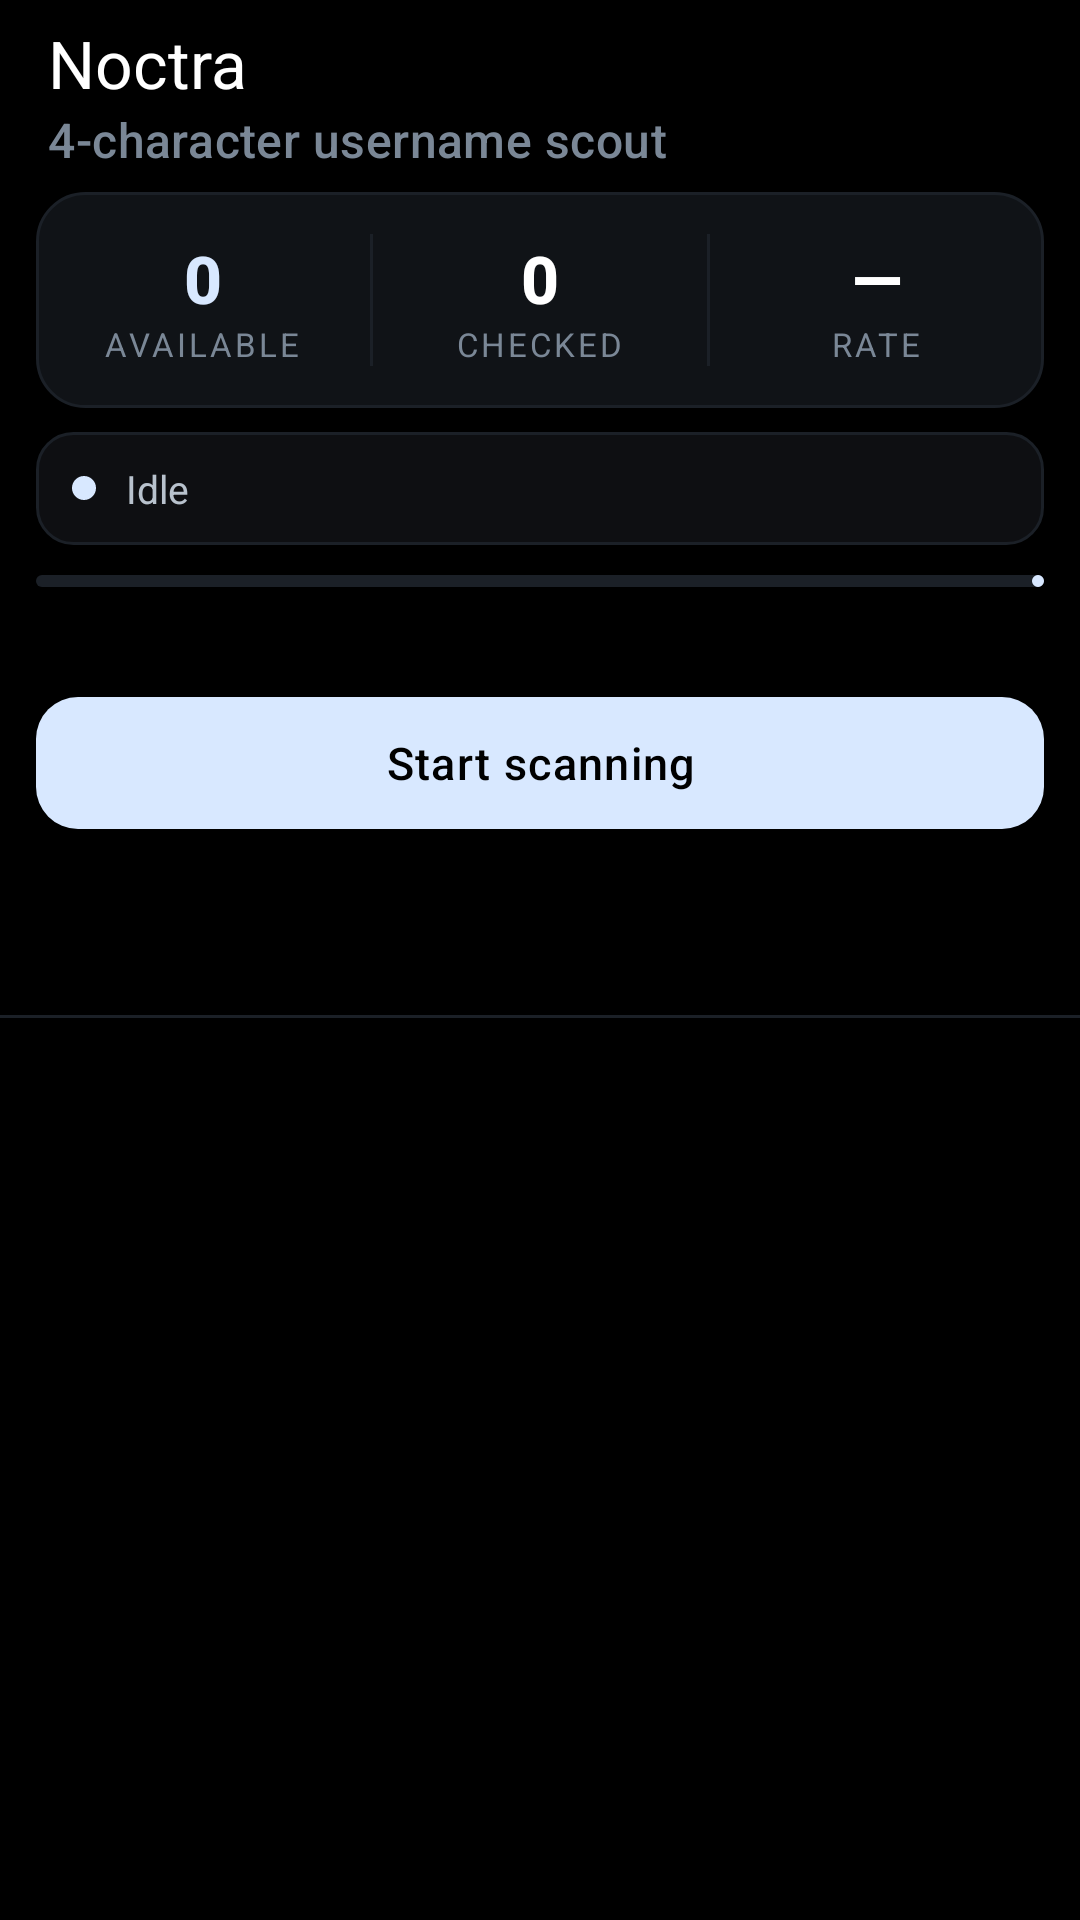

Here is an Android app screen rendered from its layout file. Give the layout XML and the strings, colors and styles it references.
<!-- AndroidManifest.xml: application theme Theme.Noctra -->
<!-- res/layout/activity_main.xml -->
<?xml version="1.0" encoding="utf-8"?>
<LinearLayout xmlns:android="http://schemas.android.com/apk/res/android"
    xmlns:app="http://schemas.android.com/apk/res-auto"
    android:layout_width="match_parent"
    android:layout_height="match_parent"
    android:orientation="vertical"
    android:background="@color/amoled"
    android:fitsSystemWindows="true">

    <com.google.android.material.appbar.MaterialToolbar
        android:id="@+id/toolbar"
        android:layout_width="match_parent"
        android:layout_height="?attr/actionBarSize"
        android:background="@color/amoled"
        app:title="@string/app_name"
        app:titleTextColor="@color/feather_white"
        app:subtitle="@string/subtitle"
        app:subtitleTextColor="@color/muted" />

    <LinearLayout
        android:layout_width="match_parent"
        android:layout_height="wrap_content"
        android:orientation="horizontal"
        android:background="@drawable/bg_card"
        android:layout_marginStart="12dp"
        android:layout_marginEnd="12dp"
        android:paddingTop="14dp"
        android:paddingBottom="14dp"
        android:baselineAligned="false">

        <LinearLayout
            android:layout_width="0dp"
            android:layout_height="wrap_content"
            android:layout_weight="1"
            android:orientation="vertical"
            android:gravity="center_horizontal">
            <TextView
                android:id="@+id/statAvailable"
                style="@style/StatValue"
                android:layout_width="wrap_content"
                android:layout_height="wrap_content"
                android:textColor="@color/accent_light"
                android:text="0" />
            <TextView
                style="@style/StatLabel"
                android:layout_width="wrap_content"
                android:layout_height="wrap_content"
                android:text="@string/label_available" />
        </LinearLayout>

        <View
            android:layout_width="1dp"
            android:layout_height="match_parent"
            android:background="@color/border_faint" />

        <LinearLayout
            android:layout_width="0dp"
            android:layout_height="wrap_content"
            android:layout_weight="1"
            android:orientation="vertical"
            android:gravity="center_horizontal">
            <TextView
                android:id="@+id/statChecked"
                style="@style/StatValue"
                android:layout_width="wrap_content"
                android:layout_height="wrap_content"
                android:text="0" />
            <TextView
                style="@style/StatLabel"
                android:layout_width="wrap_content"
                android:layout_height="wrap_content"
                android:text="@string/label_checked" />
        </LinearLayout>

        <View
            android:layout_width="1dp"
            android:layout_height="match_parent"
            android:background="@color/border_faint" />

        <LinearLayout
            android:layout_width="0dp"
            android:layout_height="wrap_content"
            android:layout_weight="1"
            android:orientation="vertical"
            android:gravity="center_horizontal">
            <TextView
                android:id="@+id/statRate"
                style="@style/StatValue"
                android:layout_width="wrap_content"
                android:layout_height="wrap_content"
                android:text="—" />
            <TextView
                style="@style/StatLabel"
                android:layout_width="wrap_content"
                android:layout_height="wrap_content"
                android:text="@string/label_rate" />
        </LinearLayout>
    </LinearLayout>

    <LinearLayout
        android:layout_width="match_parent"
        android:layout_height="wrap_content"
        android:orientation="horizontal"
        android:gravity="center_vertical"
        android:background="@drawable/bg_status"
        android:layout_marginStart="12dp"
        android:layout_marginEnd="12dp"
        android:layout_marginTop="8dp"
        android:paddingStart="12dp"
        android:paddingEnd="12dp"
        android:paddingTop="10dp"
        android:paddingBottom="10dp">

        <View
            android:id="@+id/pulse"
            android:layout_width="8dp"
            android:layout_height="8dp"
            android:layout_marginEnd="10dp"
            android:background="@drawable/dot_available" />

        <TextView
            android:id="@+id/status"
            android:layout_width="0dp"
            android:layout_height="wrap_content"
            android:layout_weight="1"
            android:textSize="13sp"
            android:maxLines="2"
            android:textColor="@color/secondary_text"
            android:text="Idle" />
    </LinearLayout>

    <com.google.android.material.progressindicator.LinearProgressIndicator
        android:id="@+id/progress"
        android:layout_width="match_parent"
        android:layout_height="wrap_content"
        android:layout_marginStart="12dp"
        android:layout_marginEnd="12dp"
        android:layout_marginTop="10dp"
        app:trackCornerRadius="3dp"
        app:trackThickness="4dp"
        app:trackColor="@color/border_faint"
        app:indicatorColor="@color/accent_light" />

    <LinearLayout
        android:layout_width="match_parent"
        android:layout_height="wrap_content"
        android:orientation="horizontal"
        android:layout_marginStart="12dp"
        android:layout_marginEnd="12dp"
        android:layout_marginTop="6dp">

        <TextView
            android:id="@+id/progressLabel"
            android:layout_width="0dp"
            android:layout_height="wrap_content"
            android:layout_weight="1"
            android:textSize="11sp"
            android:textColor="@color/muted" />

        <TextView
            android:id="@+id/charsetLabel"
            android:layout_width="wrap_content"
            android:layout_height="wrap_content"
            android:textSize="11sp"
            android:gravity="end"
            android:textColor="@color/muted" />
    </LinearLayout>

    <com.google.android.material.button.MaterialButton
        android:id="@+id/toggle"
        android:layout_width="match_parent"
        android:layout_height="52dp"
        android:layout_marginStart="12dp"
        android:layout_marginEnd="12dp"
        android:layout_marginTop="12dp"
        android:text="@string/start"
        android:textSize="15sp"
        android:textColor="@color/amoled"
        android:letterSpacing="0.03"
        app:backgroundTint="@color/accent_light"
        app:cornerRadius="14dp" />

    <com.google.android.material.tabs.TabLayout
        android:id="@+id/tabs"
        android:layout_width="match_parent"
        android:layout_height="wrap_content"
        android:layout_marginTop="10dp"
        android:background="@color/amoled"
        app:tabMode="fixed"
        app:tabGravity="fill"
        app:tabIndicatorColor="@color/accent_light"
        app:tabIndicatorFullWidth="false"
        app:tabSelectedTextColor="@color/feather_white"
        app:tabTextColor="@color/muted"
        app:tabRippleColor="@color/border_strong" />

    <View
        android:layout_width="match_parent"
        android:layout_height="1dp"
        android:background="@color/border_faint" />

    <androidx.viewpager2.widget.ViewPager2
        android:id="@+id/pager"
        android:layout_width="match_parent"
        android:layout_height="0dp"
        android:layout_weight="1" />

</LinearLayout>
<!-- resources referenced by this layout -->
<resources>
  <color name="accent_light">#D8E8FF</color>
  <color name="amoled">#000000</color>
  <color name="border_faint">#1B2027</color>
  <color name="border_strong">#2B313A</color>
  <color name="feather_white">#FFFFFF</color>
  <color name="muted">#7A8796</color>
  <color name="secondary_text">#B8C2CD</color>
  <!-- drawable bg_card (drawable) -->
  <?xml version="1.0" encoding="utf-8"?>
  <shape xmlns:android="http://schemas.android.com/apk/res/android" android:shape="rectangle">
      <solid android:color="@color/surface" />
      <corners android:radius="16dp" />
      <stroke android:width="1dp" android:color="@color/border_faint" />
  </shape>
  <!-- drawable bg_status (drawable) -->
  <?xml version="1.0" encoding="utf-8"?>
  <shape xmlns:android="http://schemas.android.com/apk/res/android" android:shape="rectangle">
      <solid android:color="@color/obsidian" />
      <corners android:radius="12dp" />
      <stroke android:width="1dp" android:color="@color/border_faint" />
  </shape>
  <!-- drawable dot_available (drawable) -->
  <?xml version="1.0" encoding="utf-8"?>
  <shape xmlns:android="http://schemas.android.com/apk/res/android" android:shape="oval">
      <solid android:color="@color/accent_light" />
      <size android:width="8dp" android:height="8dp" />
  </shape>
  <string name="app_name">Noctra</string>
  <string name="label_available">Available</string>
  <string name="label_checked">Checked</string>
  <string name="label_rate">Rate</string>
  <string name="start">Start scanning</string>
  <string name="subtitle">4-character username scout</string>
  <style name="StatLabel">
          <item name="android:textSize">11sp</item>
          <item name="android:textColor">@color/muted</item>
          <item name="android:letterSpacing">0.09</item>
          <item name="android:textAllCaps">true</item>
      </style>
  <style name="StatValue">
          <item name="android:textSize">22sp</item>
          <item name="android:textColor">@color/feather_white</item>
          <item name="android:textStyle">bold</item>
          <item name="android:fontFamily">sans-serif-medium</item>
      </style>
  <color name="surface">#101317</color>
  <color name="obsidian">#0E0F12</color>
  <color name="slate_blue">#3C4856</color>
  <color name="feather_soft">#F4F6F8</color>
  <color name="surface_high">#15181D</color>
  <style name="Theme.Noctra.Dialog" parent="ThemeOverlay.Material3.MaterialAlertDialog">
          <item name="colorSurface">@color/surface_high</item>
          <item name="colorOnSurface">@color/feather_soft</item>
          <item name="android:textColorPrimary">@color/feather_soft</item>
          <item name="colorPrimary">@color/accent_light</item>
      </style>
</resources>
